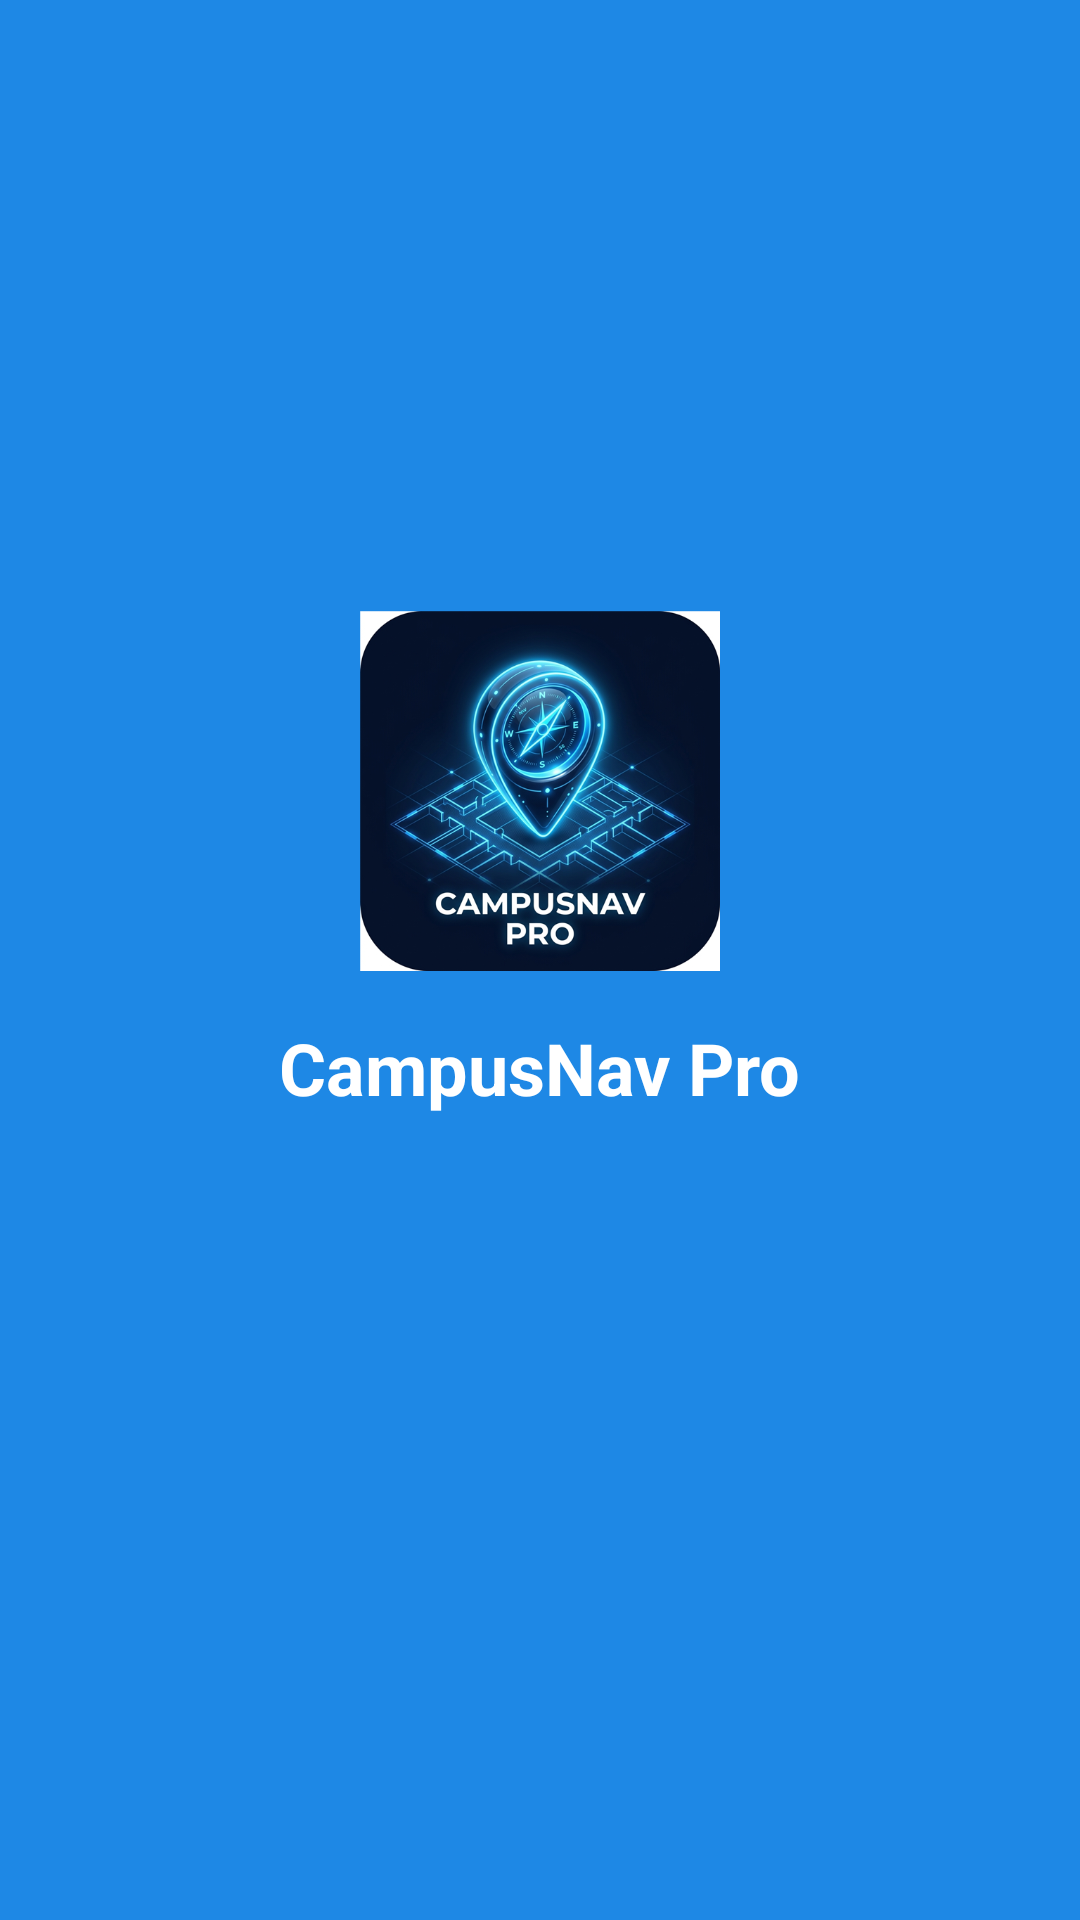

This screen was rendered from an Android layout file. Write that file and the resources it references.
<!-- AndroidManifest.xml: application theme Theme.CollegeCampusNavigation -->
<!-- res/layout/activity_splash.xml -->
<?xml version="1.0" encoding="utf-8"?>
<RelativeLayout
    xmlns:android="http://schemas.android.com/apk/res/android"
    xmlns:app="http://schemas.android.com/apk/res-auto"
    android:layout_width="match_parent"
    android:layout_height="match_parent"
    android:background="@color/primary"
    android:gravity="center">

    <ImageView
        android:id="@+id/imgLogo"
        android:layout_width="120dp"
        android:layout_height="120dp"
        android:layout_centerHorizontal="true"
        android:contentDescription="@string/app_name"
        android:src="@drawable/ic_campus_nav_app_logo" />

    <TextView
        android:id="@+id/tvAppName"
        android:layout_width="wrap_content"
        android:layout_height="wrap_content"
        android:layout_below="@id/imgLogo"
        android:layout_centerHorizontal="true"
        android:layout_marginTop="16dp"
        android:text="@string/app_name"
        android:textColor="@color/surface_white"
        android:textSize="24sp"
        android:textStyle="bold" />

    <ProgressBar
        android:layout_width="32dp"
        android:layout_height="32dp"
        android:layout_below="@id/tvAppName"
        android:layout_centerHorizontal="true"
        android:layout_marginTop="32dp"
        android:indeterminateTint="@color/surface_white" />

</RelativeLayout>
<!-- resources referenced by this layout -->
<resources>
  <color name="primary">#1E88E5</color>
  <color name="surface_white">#FFFFFF</color>
  <!-- drawable ic_campus_nav_app_logo: png bitmap (drawable, 440482 bytes) -->
  <string name="app_name">CampusNav Pro</string>
  <style name="Theme.CollegeCampusNavigation" parent="Base.Theme.CollegeCampusNavigation" />
  <style name="Base.Theme.CollegeCampusNavigation" parent="Theme.Material3.DayNight.NoActionBar">
          
          
      </style>
</resources>
